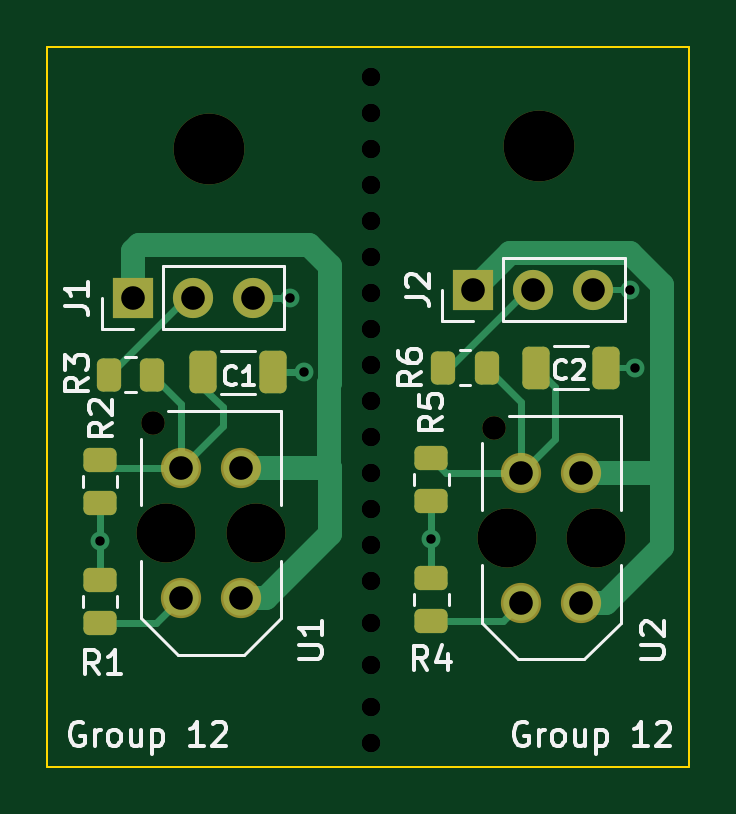
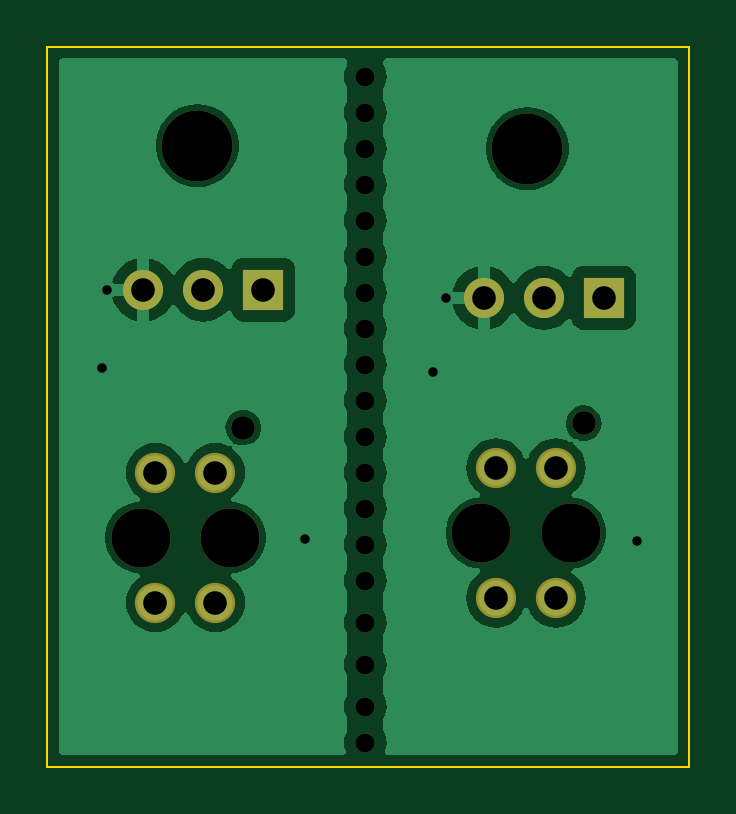
Circuit board: 9 layer files. Board 27.2 x 30.5 mm.
- bottom_copper: TCRT5000 seperated-B_Cu.gbr (31009 bytes)
- bottom_mask: TCRT5000 seperated-B_Mask.gbr (1261 bytes)
- bottom_silk: TCRT5000 seperated-B_Silkscreen.gbr (476 bytes)
- outline: TCRT5000 seperated-Edge_Cuts.gbr (789 bytes)
- top_copper: TCRT5000 seperated-F_Cu.gbr (7095 bytes)
- top_mask: TCRT5000 seperated-F_Mask.gbr (2758 bytes)
- top_silk: TCRT5000 seperated-F_Silkscreen.gbr (19316 bytes)
- drill: TCRT5000 seperated-NPTH.drl (590 bytes)
- drill: TCRT5000 seperated-PTH.drl (1007 bytes)

=== bottom_copper: TCRT5000 seperated-B_Cu.gbr (31009 bytes, source omitted) ===
=== bottom_mask: TCRT5000 seperated-B_Mask.gbr ===
%TF.GenerationSoftware,KiCad,Pcbnew,7.0.2-0*%
%TF.CreationDate,2023-09-22T13:18:50+12:00*%
%TF.ProjectId,TCRT5000 seperated,54435254-3530-4303-9020-736570657261,rev?*%
%TF.SameCoordinates,PX66b4f80PY68290a0*%
%TF.FileFunction,Soldermask,Bot*%
%TF.FilePolarity,Negative*%
%FSLAX46Y46*%
G04 Gerber Fmt 4.6, Leading zero omitted, Abs format (unit mm)*
G04 Created by KiCad (PCBNEW 7.0.2-0) date 2023-09-22 13:18:50*
%MOMM*%
%LPD*%
G01*
G04 APERTURE LIST*
%ADD10C,3.000000*%
%ADD11R,1.700000X1.700000*%
%ADD12O,1.700000X1.700000*%
%ADD13C,1.000000*%
%ADD14C,2.500000*%
%ADD15C,1.704000*%
G04 APERTURE END LIST*
D10*
%TO.C,H1*%
X6858000Y26162000D03*
%TD*%
D11*
%TO.C,J1*%
X3620500Y19843300D03*
D12*
X6160500Y19843300D03*
X8700500Y19843300D03*
%TD*%
D10*
%TO.C,H2*%
X20828000Y26289000D03*
%TD*%
D11*
%TO.C,J2*%
X18034000Y20193000D03*
D12*
X20574000Y20193000D03*
X23114000Y20193000D03*
%TD*%
D13*
%TO.C,U2*%
X18886000Y14346000D03*
D14*
X23236000Y9696000D03*
X19436000Y9696000D03*
D15*
X22606000Y6946000D03*
X20066000Y6946000D03*
X22606000Y12446000D03*
X20066000Y12446000D03*
%TD*%
D13*
%TO.C,U1*%
X4471500Y14536500D03*
D14*
X8821500Y9886500D03*
X5021500Y9886500D03*
D15*
X8191500Y7136500D03*
X5651500Y7136500D03*
X8191500Y12636500D03*
X5651500Y12636500D03*
%TD*%
M02*

=== bottom_silk: TCRT5000 seperated-B_Silkscreen.gbr ===
%TF.GenerationSoftware,KiCad,Pcbnew,7.0.2-0*%
%TF.CreationDate,2023-09-22T13:18:50+12:00*%
%TF.ProjectId,TCRT5000 seperated,54435254-3530-4303-9020-736570657261,rev?*%
%TF.SameCoordinates,PX66b4f80PY68290a0*%
%TF.FileFunction,Legend,Bot*%
%TF.FilePolarity,Positive*%
%FSLAX46Y46*%
G04 Gerber Fmt 4.6, Leading zero omitted, Abs format (unit mm)*
G04 Created by KiCad (PCBNEW 7.0.2-0) date 2023-09-22 13:18:50*
%MOMM*%
%LPD*%
G01*
G04 APERTURE LIST*
G04 APERTURE END LIST*
M02*

=== outline: TCRT5000 seperated-Edge_Cuts.gbr ===
%TF.GenerationSoftware,KiCad,Pcbnew,7.0.2-0*%
%TF.CreationDate,2023-09-22T13:18:50+12:00*%
%TF.ProjectId,TCRT5000 seperated,54435254-3530-4303-9020-736570657261,rev?*%
%TF.SameCoordinates,PX66b4f80PY68290a0*%
%TF.FileFunction,Profile,NP*%
%FSLAX46Y46*%
G04 Gerber Fmt 4.6, Leading zero omitted, Abs format (unit mm)*
G04 Created by KiCad (PCBNEW 7.0.2-0) date 2023-09-22 13:18:50*
%MOMM*%
%LPD*%
G01*
G04 APERTURE LIST*
%TA.AperFunction,Profile*%
%ADD10C,0.100000*%
%TD*%
G04 APERTURE END LIST*
D10*
X27178000Y30480000D02*
X27178000Y0D01*
X12954000Y30480000D02*
X14478000Y30480000D01*
X14478000Y30480000D02*
X27178000Y30480000D01*
X0Y30480000D02*
X12954000Y30480000D01*
X12954000Y0D02*
X0Y0D01*
X14478000Y0D02*
X27178000Y0D01*
X0Y0D02*
X0Y30480000D01*
X12954000Y0D02*
X14478000Y0D01*
M02*

=== top_copper: TCRT5000 seperated-F_Cu.gbr (7095 bytes, source omitted) ===
=== top_mask: TCRT5000 seperated-F_Mask.gbr (2758 bytes, source withheld) ===
=== top_silk: TCRT5000 seperated-F_Silkscreen.gbr (19316 bytes, source omitted) ===
=== drill: TCRT5000 seperated-NPTH.drl ===
M48
; DRILL file {KiCad 7.0.2-0} date 2023 September 22, Friday 13:18:51
; FORMAT={-:-/ absolute / metric / decimal}
; #@! TF.CreationDate,2023-09-22T13:18:51+12:00
; #@! TF.GenerationSoftware,Kicad,Pcbnew,7.0.2-0
; #@! TF.FileFunction,NonPlated,1,2,NPTH
FMAT,2
METRIC
; #@! TA.AperFunction,NonPlated,NPTH,ComponentDrill
T1C1.000
; #@! TA.AperFunction,NonPlated,NPTH,ComponentDrill
T2C2.500
; #@! TA.AperFunction,NonPlated,NPTH,ComponentDrill
T3C3.000
%
G90
G05
T1
X4.471Y14.537
X18.886Y14.346
T2
X5.021Y9.886
X8.822Y9.886
X19.436Y9.696
X23.236Y9.696
T3
X6.858Y26.162
X20.828Y26.289
T0
M30

=== drill: TCRT5000 seperated-PTH.drl ===
M48
; DRILL file {KiCad 7.0.2-0} date 2023 September 22, Friday 13:18:51
; FORMAT={-:-/ absolute / metric / decimal}
; #@! TF.CreationDate,2023-09-22T13:18:51+12:00
; #@! TF.GenerationSoftware,Kicad,Pcbnew,7.0.2-0
; #@! TF.FileFunction,Plated,1,2,PTH
FMAT,2
METRIC
; #@! TA.AperFunction,Plated,PTH,ViaDrill
T1C0.400
; #@! TA.AperFunction,Plated,PTH,ViaDrill
T2C0.800
; #@! TA.AperFunction,Plated,PTH,ComponentDrill
T3C1.000
%
G90
G05
T1
X2.224Y9.556
X10.287Y19.843
X10.846Y16.688
X16.256Y9.652
X24.651Y20.193
X24.879Y16.878
T2
X13.716Y29.21
X13.716Y27.686
X13.716Y26.162
X13.716Y24.638
X13.716Y23.114
X13.716Y21.59
X13.716Y20.066
X13.716Y18.542
X13.716Y17.018
X13.716Y15.494
X13.716Y13.97
X13.716Y12.446
X13.716Y10.922
X13.716Y9.398
X13.716Y7.874
X13.716Y6.096
X13.716Y4.318
X13.716Y2.54
X13.716Y1.016
T3
X3.62Y19.843
X5.651Y12.636
X5.651Y7.136
X6.16Y19.843
X8.191Y12.636
X8.191Y7.136
X8.7Y19.843
X18.034Y20.193
X20.066Y12.446
X20.066Y6.946
X20.574Y20.193
X22.606Y12.446
X22.606Y6.946
X23.114Y20.193
T0
M30
